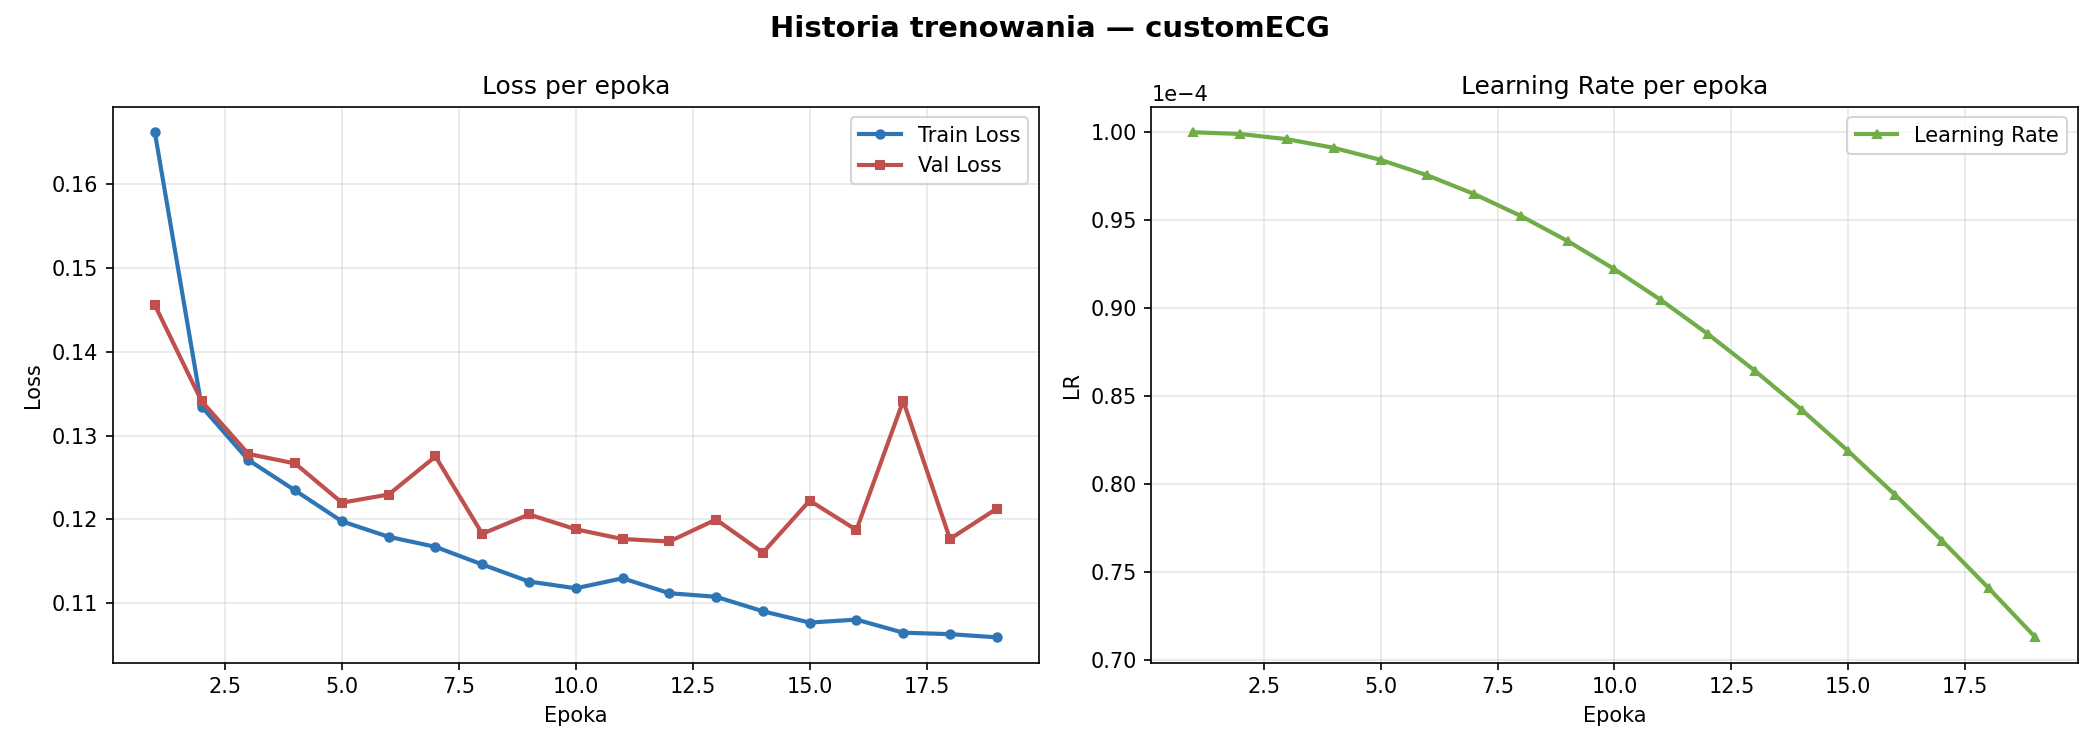

Source data for this figure (header and first rows):
epoch, train_loss, val_loss, lr
1, 0.1661, 0.1456, 0.0001
2, 0.1334, 0.1341, 9.990133642141359e-05
3, 0.1271, 0.1278, 9.96057350657239e-05
4, 0.1235, 0.1267, 9.911436253643444e-05
5, 0.1198, 0.122, 9.842915805643155e-05
6, 0.1179, 0.123, 9.755282581475769e-05
7, 0.1167, 0.1275, 9.648882429441257e-05
8, 0.1146, 0.1183, 9.524135262330098e-05
9, 0.1126, 0.1206, 9.381533400219317e-05
10, 0.1118, 0.1188, 9.221639627510075e-05
11, 0.113, 0.1177, 9.045084971874735e-05
12, 0.1112, 0.1174, 8.852566213878945e-05
13, 0.1108, 0.12, 8.644843137107056e-05
14, 0.1091, 0.116, 8.422735529643442e-05
15, 0.1077, 0.1222, 8.187119948743447e-05
16, 0.1081, 0.1187, 7.938926261462366e-05
17, 0.1065, 0.1341, 7.679133974894982e-05
18, 0.1063, 0.1177, 7.408768370508575e-05
19, 0.106, 0.1213, 7.128896457825361e-05
